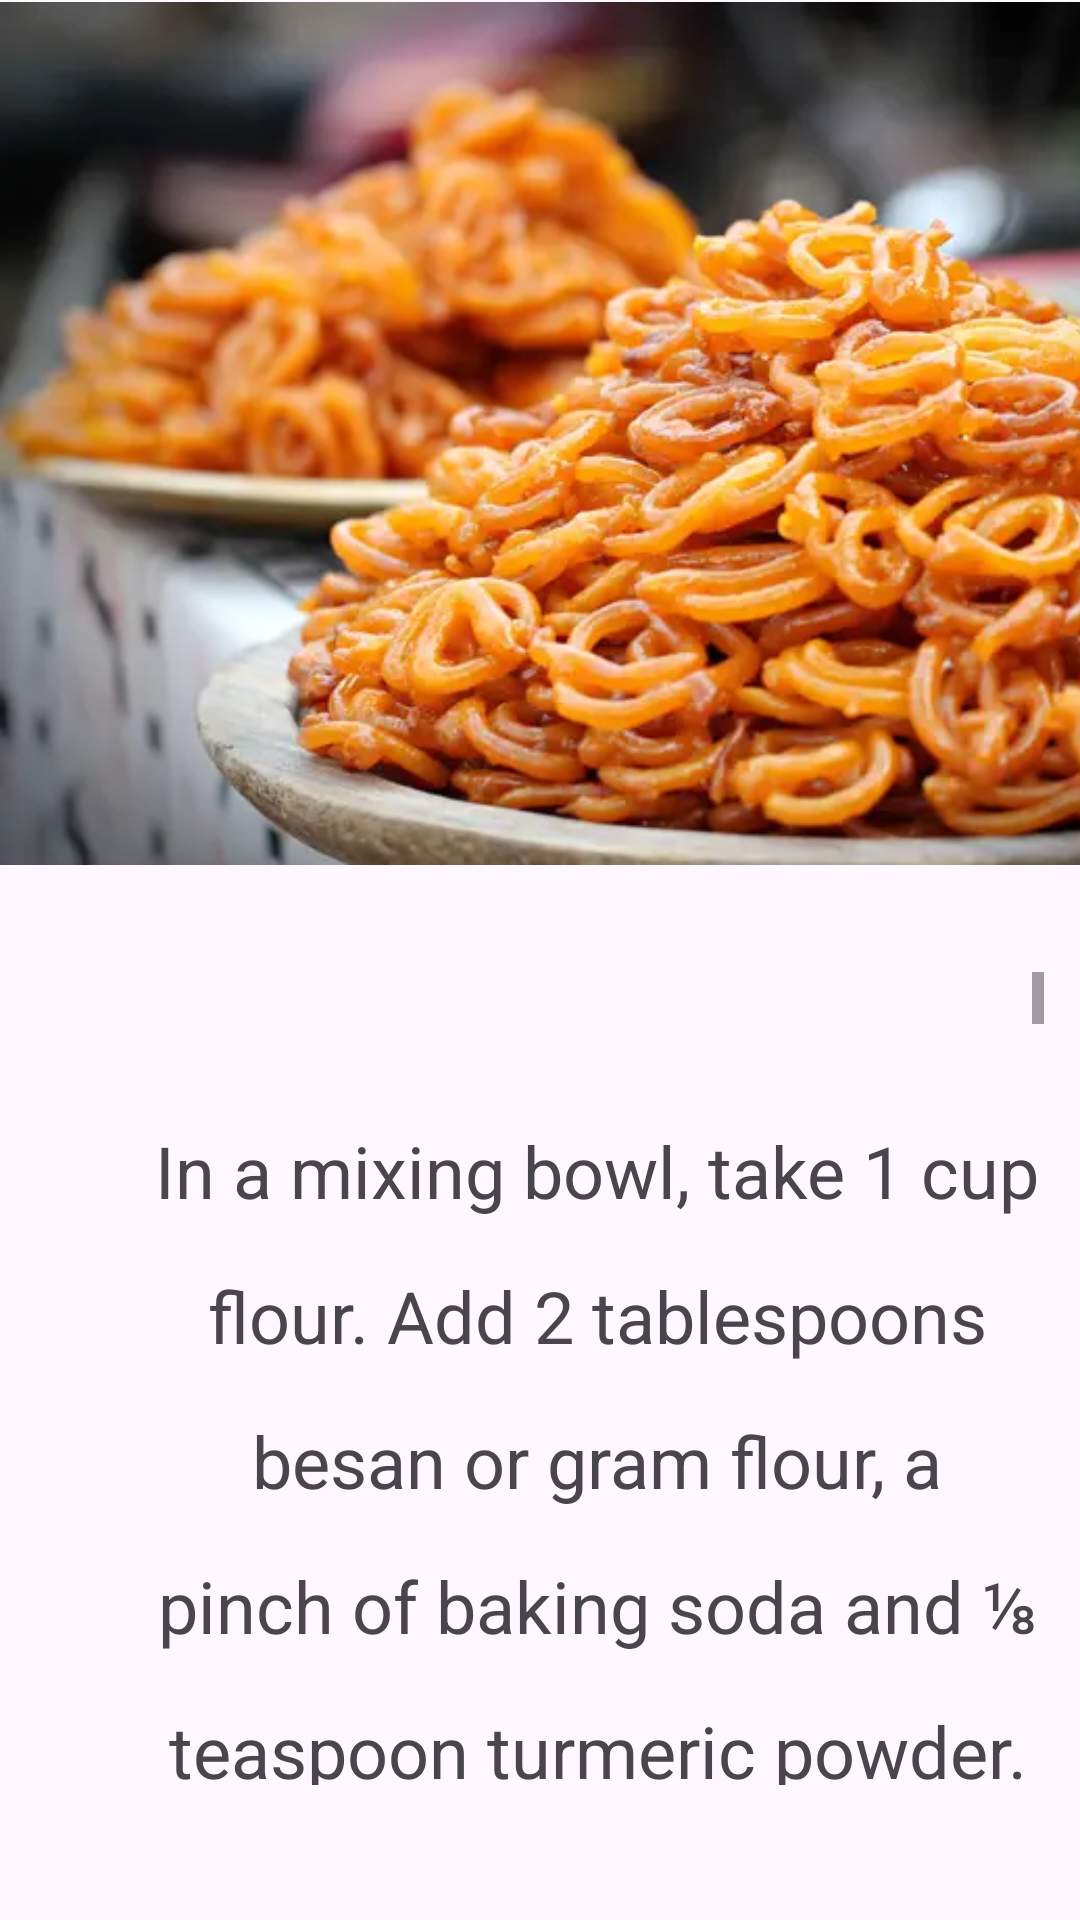

Produce the Android XML layout that renders to this screen, including the resource entries it uses.
<!-- AndroidManifest.xml: application theme Theme.RecyclerView -->
<!-- res/layout/activity_second.xml -->
<?xml version="1.0" encoding="utf-8"?>
<androidx.constraintlayout.widget.ConstraintLayout xmlns:android="http://schemas.android.com/apk/res/android"
    xmlns:app="http://schemas.android.com/apk/res-auto"
    xmlns:tools="http://schemas.android.com/tools"
    android:layout_width="match_parent"
    android:layout_height="match_parent">


    <ImageView
        android:id="@+id/image1"
        android:layout_width="417dp"
        android:layout_height="289dp"
        android:layout_marginBottom="35dp"
        android:src="@drawable/jalebi"
        app:layout_constraintBottom_toTopOf="@+id/scrollView2"
        app:layout_constraintStart_toStartOf="parent"
        app:layout_constraintTop_toTopOf="parent">

    </ImageView>

    <ScrollView
        android:id="@+id/scrollView2"
        android:layout_width="0dp"
        android:layout_height="0dp"
        android:layout_marginStart="12dp"
        android:layout_marginEnd="12dp"
        android:layout_marginBottom="45dp"
        app:layout_constraintBottom_toBottomOf="parent"
        app:layout_constraintEnd_toEndOf="parent"
        app:layout_constraintHorizontal_bias="1.0"
        app:layout_constraintStart_toStartOf="parent"
        app:layout_constraintTop_toBottomOf="@+id/image1">


        <TextView
            android:id="@+id/text1"
            android:layout_width="374dp"
            android:layout_height="match_parent"
            android:layout_marginTop="20dp"
            android:gravity="center"
            android:lineSpacingExtra="20dp"
            android:padding="30dp"

            android:text="@string/mycontent"
            android:textSize="24dp"
            app:layout_constraintBottom_toBottomOf="parent"
            app:layout_constraintEnd_toEndOf="parent"
            app:layout_constraintHorizontal_bias="0.627"
            app:layout_constraintStart_toStartOf="parent">

        </TextView>

    </ScrollView>


</androidx.constraintlayout.widget.ConstraintLayout>
<!-- resources referenced by this layout -->
<resources>
  <!-- drawable jalebi: webp bitmap (drawable, 28552 bytes) -->
  <string name="mycontent">
     In a mixing bowl, take 1 cup flour. Add 2 tablespoons besan or gram flour, a pinch of baking soda and ⅛ teaspoon turmeric powder.—&gt;Mix all the above dry ingredients very well with a spoon or spatula.Now add ¾ to 1 cup waterWith the spatula first mix. Break any lumps while mixing.There should be no lumps in the batter.
          The batter should have a flowing consistency. Cover and keep the batter to ferment in a warm place for 12 to 24 hours Stir the batter.
           To thicken the batter again, add 1 to 2 tablespoons  flour. At this step, add flour accordingly.
           Mix very well with a spoon or wired whisk.Pour the completed batter in a squeezy bottle . Keep aside.
           Take 1 cup sugar in a pan. Add ¼ teaspoon saffron strands to it.
           Add saffron, as it gives a nice orange-yellow color and a fragrant aroma to the jalebis.
           Add ½ cup water.Place the pan on the stovetop over a low heat and begin to stir so that all the sugar dissolves.
           On a low to medium heat, cook the sugar syrup. Stir at intervals Cook till you get one string consistency in the sugar syrup once you get the one string consistency, switch off the heat and add ¼ teaspoon of lime or lemon juice. Stir well.
          Keep the sugar syrup on the burner itself so that it remains warm when you add jalebi in it.
          Heat ghee or oil for deep frying in a heavy bottomed wok or pan. Ghee gives a better flavor. quickly and gradually the oil is hot enough for the jalebis to be fried.
          Now squeeze the bottle and make concentric rings with the batter.Either start from the center and move outside or vice versa.You won’t get perfect shapes as the jalebis keep on moving while you make the circles. This does require practice and it also depends on what equipment you are using to make them.
          When one side is partly cooked and the batter has firmed up, turn over with a pair of tongs and fry the other side Fry till the oil stops sizzling and the jalebis are a light golden.  shaking them to drain the extra oil.8. Fry till the oil stops sizzling and the jalebis are a light golden.Keep them in the syrup for about 2 to 3 minutes. If you keep for two minutes, they will be lightly colored and if you keep for 3 minutes or more, they will have a deeper color.Remove with a wooden skewer or tongs. Shake lightly so that the excess sugar syrup falls back in the pan. Place them on a plate or tray lined with a foil or butter paper.
  </string>
  <style name="Theme.RecyclerView" parent="Base.Theme.RecyclerView" />
  <style name="Base.Theme.RecyclerView" parent="Theme.Material3.DayNight.NoActionBar">
          
          
      </style>
</resources>
